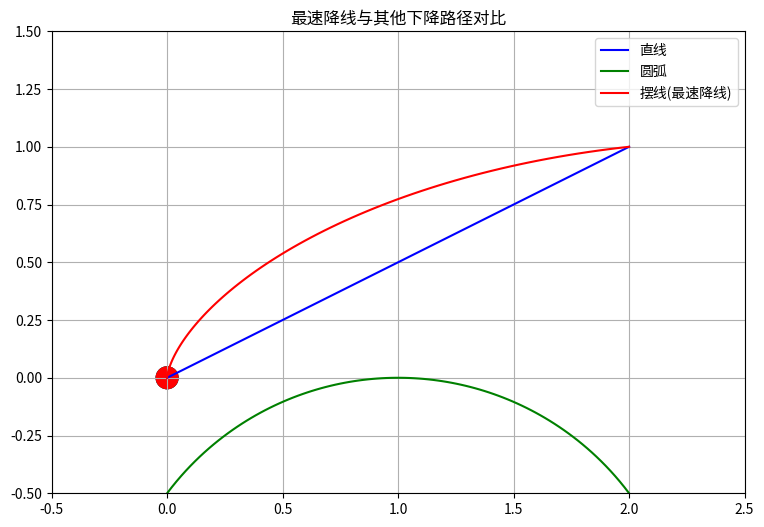

Write the Python code that produced this figure.
import numpy as np
import matplotlib.pyplot as plt
from matplotlib.animation import FuncAnimation
from matplotlib.patches import Circle

def cycloid(t, start=(0,0), end=(2,1)):
    # 缩放摆线以匹配起点和终点
    scale_x = end[0] / (2.8 - np.sin(2.8))
    scale_y = end[1] / (1 - np.cos(2.8))
    x = scale_x * (t - np.sin(t))
    y = scale_y * (1 - np.cos(t))
    return x, y

def straight_line(x, start=(0,0), end=(2,1)):
    return start[1] + (end[1] - start[1]) * (x - start[0]) / (end[0] - start[0])

def circular_arc(x, start=(0,0), end=(2,1)):
    # 计算圆弧
    dx = end[0] - start[0]
    dy = end[1] - start[1]
    R = (dx**2 + dy**2) / (4 * dy)
    center_x = (start[0] + end[0]) / 2
    center_y = start[1] - R
    return center_y + np.sqrt(R**2 - (x - center_x)**2)

class BrachistochroneAnimation:
    def __init__(self):
        self.fig, self.ax = plt.subplots(figsize=(10, 6))
        self.ax.set_xlim(-0.5, 2.5)
        self.ax.set_ylim(-0.5, 1.5)  # 调整y轴范围使向下为正
        self.ax.set_aspect('equal')
        self.ax.grid(True)
        
        # 定义起点和终点
        self.start = (0, 0)
        self.end = (2, 1)
        
        # 创建路径
        self.x = np.linspace(0, self.end[0], 100)
        self.t = np.linspace(0, 2.8, 100)
        self.cycloid_x, self.cycloid_y = cycloid(self.t, self.start, self.end)
        self.straight_y = [straight_line(x, self.start, self.end) for x in self.x]
        self.arc_y = [circular_arc(x, self.start, self.end) for x in self.x]
        
        # 绘制路径
        self.ax.plot(self.x, self.straight_y, 'b-', label='直线')
        self.ax.plot(self.x, self.arc_y, 'g-', label='圆弧')
        self.ax.plot(self.cycloid_x, self.cycloid_y, 'r-', label='摆线(最速降线)')
        
        # 创建小球
        self.balls = [
            Circle((0, 0), 0.05, fc='blue'),  # 直线上的球
            Circle((0, 0), 0.05, fc='green'),  # 圆弧上的球
            Circle((0, 0), 0.05, fc='red')    # 摆线上的球
        ]
        for ball in self.balls:
            self.ax.add_patch(ball)
            
        self.ax.legend()
        self.ax.set_title('最速降线与其他下降路径对比')

    def init(self):
        for ball in self.balls:
            ball.center = (0, 0)
        return self.balls

    def animate(self, frame):
        progress = frame / 100
        
        # 直线上的球
        x_straight = self.end[0] * progress
        self.balls[0].center = (x_straight, straight_line(x_straight, self.start, self.end))
        
        # 圆弧上的球
        x_arc = self.end[0] * progress
        self.balls[1].center = (x_arc, circular_arc(x_arc, self.start, self.end))
        
        # 摆线上的球
        t = 2.8 * progress
        x, y = cycloid(t, self.start, self.end)
        self.balls[2].center = (x, y)
        
        return self.balls

    def show(self):
        anim = FuncAnimation(self.fig, self.animate, init_func=self.init,
                           frames=100, interval=50, blit=True)
        plt.show()

if __name__ == '__main__':
    animation = BrachistochroneAnimation()
    animation.show()
